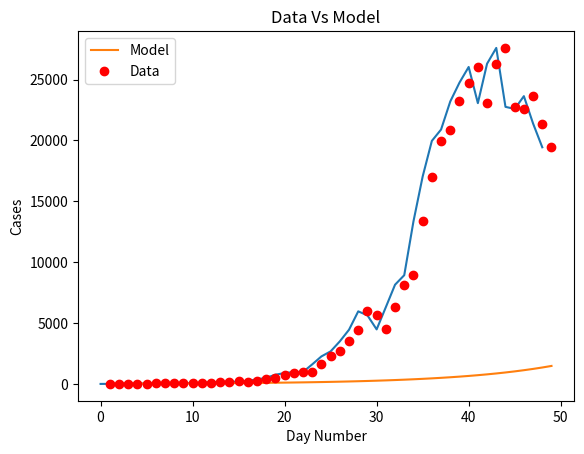
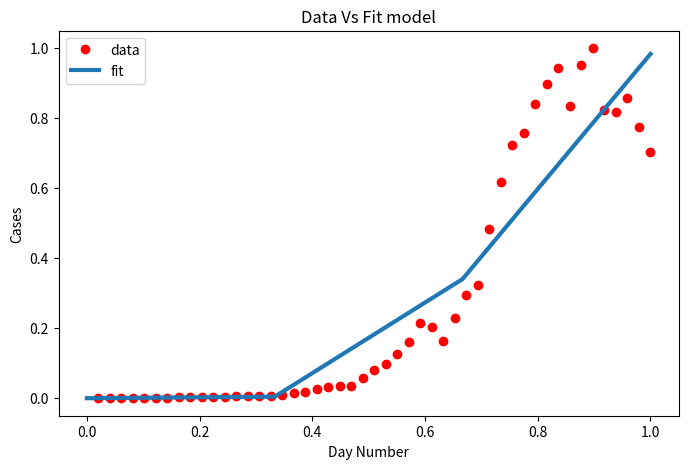

Write Python code to recreate these figures, in order.
import matplotlib
import matplotlib.pyplot as plt
import numpy as np
from scipy.optimize import curve_fit
import math

# Definition of the logistic function
def sigmoid(x, Beta_1, Beta_2):
     y = 1 / (1 + np.exp(-Beta_1*(x-Beta_2)))
     return y

def main():
  new_cases_sh = [2, 8, 16, 19, 28, 48, 55, 65, 80, 75, 83, 65, 169, 139, 202, 157, 260, 374, 503, 758, 896, 981, 983, 1609, 2264, 2676, 3500, (96 - 21 + 4381), (326 - 18 + 5656), (5298 + 355 - 16), (358 + 4144 -20), (260 + 6051 - 2), (7788 + 438 - 73), (8581 + 425 - 71), (13086 + 268 - 4), (16766 + 311 - 40), (19660 + 322 -15), (20398 + 824 - 323), (22609 + 1015 - 420), (23937 + 1006 - 191), (25173 + 914 - 47), (22348 + 994 - 273), (25141 + 1189 - 23), (25146 + 2573 - 114), (19872 + 3200 - 307), (19923 + 3590 - 922), (21582 + 3238 - 1177), (19831 + 2417 - 853 ), 19442]

  plt.plot(new_cases_sh)
  plt.savefig('covid_20220419.png')
  plt.show()

  for i in range(len(new_cases_sh) - 1):
    growth_factor = float(new_cases_sh[i + 1]) / float(new_cases_sh[i])
    th = ""
    if( i + 1 == 1):
      th = "st"
    elif( i + 1 == 2):
      th = "nd"
    else:
      th = "th"
    print(i + 1, th + " growth factor: ", growth_factor)

  x_data, y_data = np.array(list(range(1, len(new_cases_sh) + 1))), np.array(new_cases_sh)

  # Choosing initial arbitrary beta parameters
  beta_1 = 0.09
  beta_2 = 305

  # application of the logistic function using beta
  Y_pred = sigmoid(x_data, beta_1, beta_2)

  # point prediction
  plt.plot(x_data, Y_pred * 15000000000000., label = "Model")
  plt.plot(x_data, y_data, 'ro', label = "Data")
  plt.title('Data Vs Model')
  plt.legend(loc ='best')
  plt.ylabel('Cases')
  plt.xlabel('Day Number')
  plt.savefig('prediction_20220419.png')
  plt.show()

  xdata = x_data / max(x_data)
  ydata = y_data / max(y_data)

  popt, pcov = curve_fit(sigmoid, xdata, ydata, maxfev=5000)
  # print the final params
  print("beta_1 = % f, beta_2 = % f" % (popt[0], popt[1]))

  x = np.linspace(0, 40, 4)
  x = x / max(x)

  plt.figure(figsize = (8, 5))

  y = sigmoid(x, *popt)

  plt.plot(xdata, ydata, 'ro', label ='data')
  plt.plot(x, y, linewidth = 3.0, label ='fit')
  plt.title("Data Vs Fit model")
  plt.legend(loc ='best')
  plt.ylabel('Cases')
  plt.xlabel('Day Number')
  plt.savefig('new_beta_prediction_20220419.png')
  plt.show()

if __name__ == '__main__':
  main()
